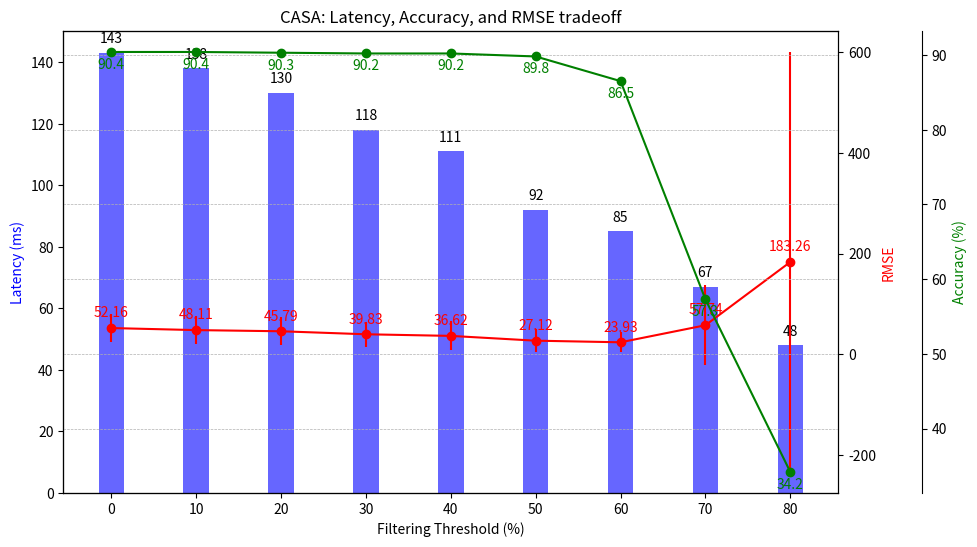

Source code (Python):
#!/usr/bin/env python3

import matplotlib.pyplot as plt
import pandas as pd

df = pd.DataFrame({
    "filtering_threshold": [00, 10, 20, 30, 40, 50, 60, 70, 80],
    "latency": [143, 138, 130, 118, 111, 92, 85, 67, 48],
    "accuracy": [90.4, 90.4, 90.3, 90.2, 90.2, 89.8, 86.5, 57.3, 34.2],
    "signal": [52.16, 48.11, 45.79, 39.83, 36.62, 27.12, 23.93, 57.74, 183.26],
    "std_dev_signal": [28.05, 27.83, 27.40, 24.48, 28.78, 22.70, 19.48, 79.31, 416.60],
})

# Set up the figure and axis
fig, ax1 = plt.subplots(figsize=(10, 6))
ax2 = ax1.twinx()
ax3 = ax1.twinx()
ax3.spines["right"].set_position(("outward", 60))  # Offset accuracy axis to the right

# Plot latency as bars
bars = ax1.bar(
    df["filtering_threshold"],
    df["latency"],
    3, # Bar width
    #label="Latency (ms)",
    color="b",
    alpha=0.6,
)

# Plot accuracy as a line plot
ax3.plot(
    df["filtering_threshold"],
    df["accuracy"], "go-",
    #label="Accuracy (%)"
)

# Plot signal as line with error bars
ax2.errorbar(
    df["filtering_threshold"],
    df["signal"],
    yerr=df["std_dev_signal"],
    fmt="-o",
    color="r",
    #label="RMSE",
)

# Annotate values on bars
for bar in bars:
    height = bar.get_height()
    ax1.annotate(
        f"{height}",
        xy=(bar.get_x() + bar.get_width() / 2, height),
        xytext=(0, 5),  # Offset for better visibility
        textcoords="offset points",
        ha="center",
        va="bottom",
        fontsize=10,
        color="black",
    )

# Annotate values on line plots
for i, txt in enumerate(df["signal"]):
    ax2.annotate(
        f"{txt:.2f}",
        (df["filtering_threshold"][i], df["signal"][i]),
        textcoords="offset points",
        xytext=(0, 8),
        ha="center",
        fontsize=10,
        color="red",
    )
for i, txt in enumerate(df["accuracy"]):
    ax3.annotate(
        f"{txt}",
        (df["filtering_threshold"][i], df["accuracy"][i]),
        textcoords="offset points",
        xytext=(0, -12),
        ha="center",
        fontsize=10,
        color="green",
    )

# Labels and legend
ax1.set_xlabel("Filtering Threshold (%)")
ax1.set_ylabel("Latency (ms)", color="b")
ax2.set_ylabel("RMSE", color="r")
ax3.set_ylabel("Accuracy (%)", color="g")
ax1.set_xticks(df["filtering_threshold"])
#ax1.legend(loc="upper left")
#ax2.legend(loc="upper right")
#ax3.legend(loc="lower right")

plt.title("CASA: Latency, Accuracy, and RMSE tradeoff")
plt.grid(True, which="both", linestyle="--", linewidth=0.5)
plt.show()
